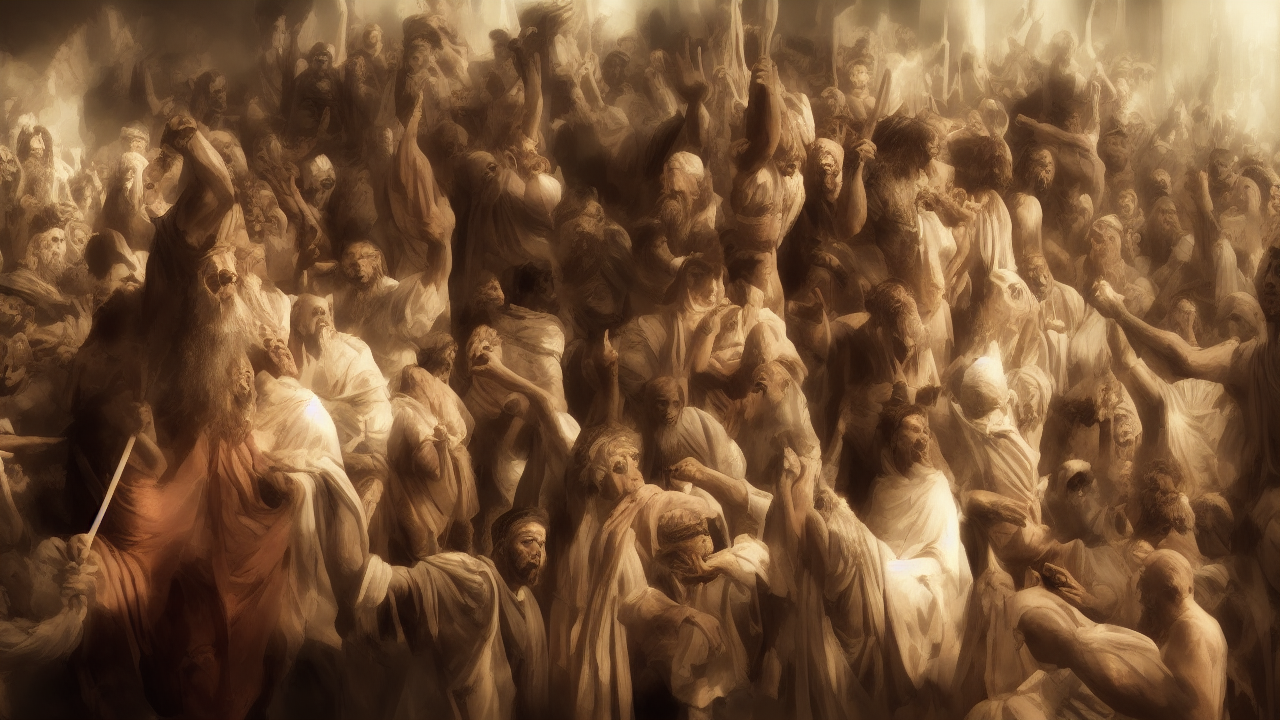
Generation parameters embedded in this image by AUTOMATIC1111 Stable Diffusion web UI or a fork of it (Forge, ...) (PNG 'parameters' text chunk):
hyperrealistic style, A hyperrealistic scene illustrating the biblical theme of justice, high quality, cinematic detail
Steps: 25, Sampler: Euler a, Schedule type: Automatic, CFG scale: 7.0, Seed: 3946673059, Size: 1280x720, Model hash: 6ce0161689, Model: v1-5-pruned-emaonly, Version: v1.10.1